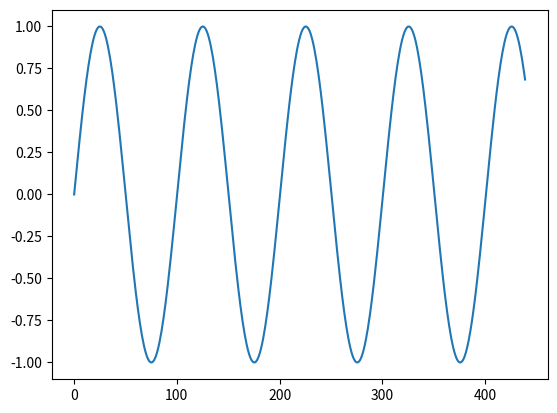

Python code for this plot:
import numpy as np
import pandas as pd
import matplotlib.pyplot as plt


piano_notes = np.array(np.arange(1,89))
organ_notes = np.array(np.arange(1,62))
midi_std_notes = np.array(np.arange(0,128))

# Calculate frequency Pn
def Pn_piano(n):
  
  # ref = 49
  return 440*(np.exp2((n-49)/12))

def Pn_midi(n):
  
  # ref = 69
  return 440*(np.exp2((n-69)/12))

def Pn_organ(n):
# ref = 34
  return 440*(np.exp2((n-34)/12))

def find_freq(n):
  return 440*np.exp2((np.round(12*np.log2(n/440)))/12)

def sine_wave(n,freq, sr=44100, amp=1):
  return amp*np.sin((2*np.pi*freq*n)/sr)

duration = np.arange(44100*10+1)
duration_populated = sine_wave(duration, 440)

plt.plot(duration_populated[:440])